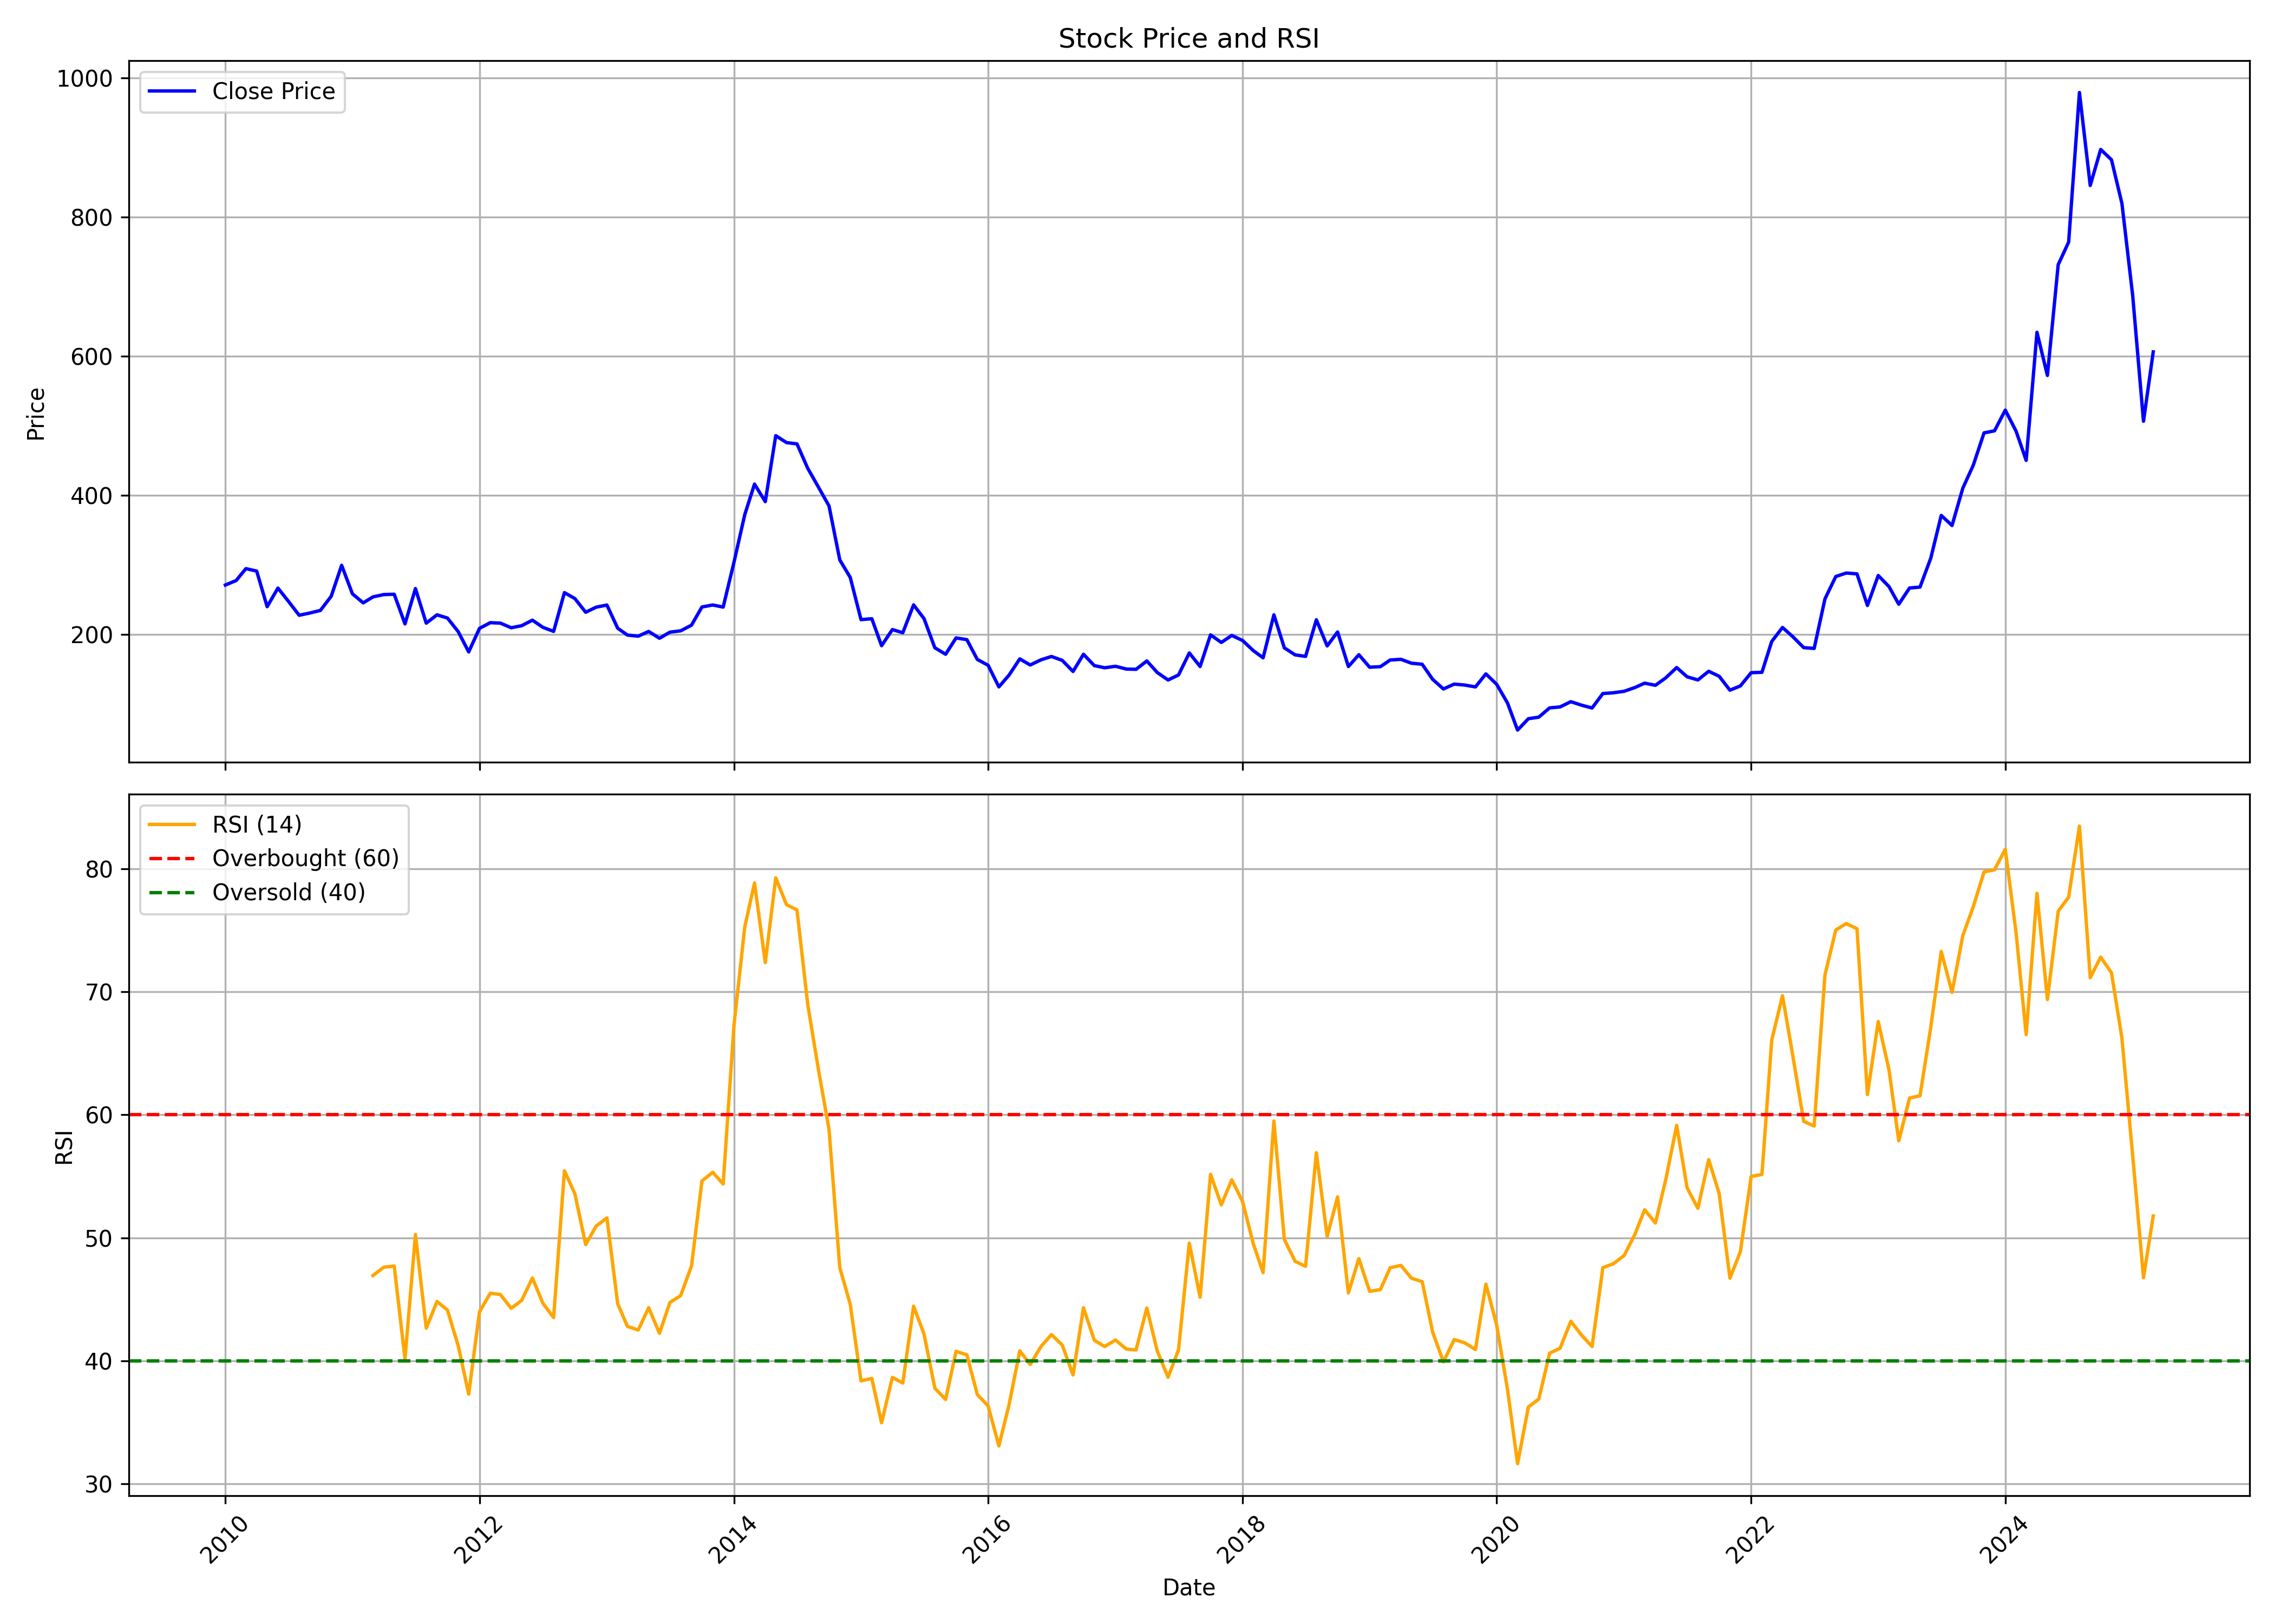

Values plotted in this chart, from the file beside it:
, date, symbol, open, high, low, close, volume, rsi
0, 2010-01-01, SELAN, 235.9, 322.7, 235.9, 271, 9311996, 
1, 2010-02-01, SELAN, 272.5, 315.2, 252.7, 277.5, 3158821, 
2, 2010-03-01, SELAN, 277.5, 322.4, 277.5, 294.6, 2245137, 
3, 2010-04-01, SELAN, 296, 316.5, 289.1, 291.1, 2096404, 
4, 2010-05-01, SELAN, 290.4, 308, 229.3, 239.9, 793961, 
5, 2010-06-01, SELAN, 243.5, 288.4, 237.3, 266.6, 4812571, 
6, 2010-07-01, SELAN, 263.6, 274.2, 241.5, 247.7, 988645, 
7, 2010-08-01, SELAN, 252.1, 262.5, 226.6, 227.6, 1178629, 
8, 2010-09-01, SELAN, 231.3, 259.8, 229.1, 230.8, 1282609, 
9, 2010-10-01, SELAN, 231.7, 249.2, 225.6, 234.5, 1096041, 
10, 2010-11-01, SELAN, 236.9, 299.2, 232.6, 254.8, 2906900, 
11, 2010-12-01, SELAN, 254.2, 310.9, 254.2, 299.4, 1556817, 
12, 2011-01-01, SELAN, 304.8, 312.4, 255.4, 258.4, 667055, 
13, 2011-02-01, SELAN, 266.7, 290.8, 235.4, 245.4, 625655, 
14, 2011-03-01, SELAN, 248, 262.3, 199.6, 254, 600724, 46.94
15, 2011-04-01, SELAN, 256.7, 289.2, 256.4, 257.3, 730840, 47.61
16, 2011-05-01, SELAN, 261.7, 267.1, 248, 257.8, 383464, 47.71
17, 2011-06-01, SELAN, 258.7, 267.9, 214.3, 215.1, 363620, 40.15
18, 2011-07-01, SELAN, 217.9, 276.5, 216.6, 265.9, 5405339, 50.27
19, 2011-08-01, SELAN, 270.7, 273.3, 202.8, 216.2, 868185, 42.66
20, 2011-09-01, SELAN, 216.2, 241.4, 210.5, 228.2, 488708, 44.83
21, 2011-10-01, SELAN, 225.8, 236.5, 208.2, 223.5, 281801, 44.13
22, 2011-11-01, SELAN, 222, 237.3, 183.8, 203.9, 735856, 41.22
23, 2011-12-01, SELAN, 213.9, 216.2, 174.5, 174.8, 201561, 37.3
24, 2012-01-01, SELAN, 174.5, 219.9, 172.3, 208.7, 487544, 43.99
25, 2012-02-01, SELAN, 212, 238, 209, 216.9, 834646, 45.5
26, 2012-03-01, SELAN, 221.3, 227.5, 198.1, 216.2, 250498, 45.4
27, 2012-04-01, SELAN, 218.2, 236, 207.2, 209.6, 166343, 44.27
28, 2012-05-01, SELAN, 209.4, 229, 205.2, 212.5, 258045, 44.91
29, 2012-06-01, SELAN, 212.7, 224.9, 195, 220.5, 180641, 46.74
30, 2012-07-01, SELAN, 221.3, 239.2, 202.9, 210.2, 272945, 44.69
31, 2012-08-01, SELAN, 210.2, 219.5, 195.7, 204.3, 274872, 43.52
32, 2012-09-01, SELAN, 207.3, 271.6, 202, 260.1, 2045439, 55.45
33, 2012-10-01, SELAN, 260.1, 270.8, 246.1, 251.6, 480926, 53.58
34, 2012-11-01, SELAN, 253.8, 256, 229.2, 231.9, 347476, 49.45
35, 2012-12-01, SELAN, 235.1, 261.9, 230.6, 239.1, 339838, 50.96
36, 2013-01-01, SELAN, 238.9, 259.2, 225.9, 242.3, 523283, 51.62
37, 2013-02-01, SELAN, 242.9, 247, 206.6, 208.9, 222859, 44.64
38, 2013-03-01, SELAN, 210.8, 226.6, 194.9, 199, 287230, 42.8
39, 2013-04-01, SELAN, 202.9, 215.3, 184.9, 197.5, 282550, 42.51
40, 2013-05-01, SELAN, 197.5, 208.4, 155.3, 204.3, 409160, 44.32
41, 2013-06-01, SELAN, 206.1, 216.2, 187.8, 194.5, 239650, 42.25
42, 2013-07-01, SELAN, 193, 219.4, 186.5, 203.2, 404501, 44.74
43, 2013-08-01, SELAN, 201.4, 208.3, 177.8, 205.2, 613022, 45.32
44, 2013-09-01, SELAN, 206.9, 230.5, 200.7, 213.3, 246707, 47.71
45, 2013-10-01, SELAN, 212.6, 253.7, 210.9, 239.4, 352437, 54.62
46, 2013-11-01, SELAN, 243.7, 254.9, 231.3, 242.3, 425597, 55.33
47, 2013-12-01, SELAN, 251.7, 266.8, 226.7, 239.3, 538561, 54.38
48, 2014-01-01, SELAN, 239.3, 310.6, 232.1, 303.7, 1171498, 67.26
49, 2014-02-01, SELAN, 299.8, 391, 299.8, 372.2, 3214693, 75.27
50, 2014-03-01, SELAN, 375.4, 431.6, 334.1, 416.2, 2459781, 78.84
51, 2014-04-01, SELAN, 416.7, 452.5, 386.6, 390.9, 1142151, 72.37
52, 2014-05-01, SELAN, 390.9, 538.7, 389.8, 485.9, 3611312, 79.26
53, 2014-06-01, SELAN, 485.4, 534.4, 456.5, 475.8, 1149261, 77.08
54, 2014-07-01, SELAN, 480.4, 528.9, 454.3, 474, 1796354, 76.66
55, 2014-08-01, SELAN, 471.1, 486.4, 413.6, 438.8, 804987, 68.95
56, 2014-09-01, SELAN, 441.8, 493, 392.6, 411.5, 1273720, 63.62
57, 2014-10-01, SELAN, 408.9, 418.8, 354.7, 384.8, 699677, 58.83
58, 2014-11-01, SELAN, 387.2, 389.7, 303, 307.1, 894205, 47.57
59, 2014-12-01, SELAN, 303.8, 357.6, 248.1, 282, 2028063, 44.61
... 123 more rows
